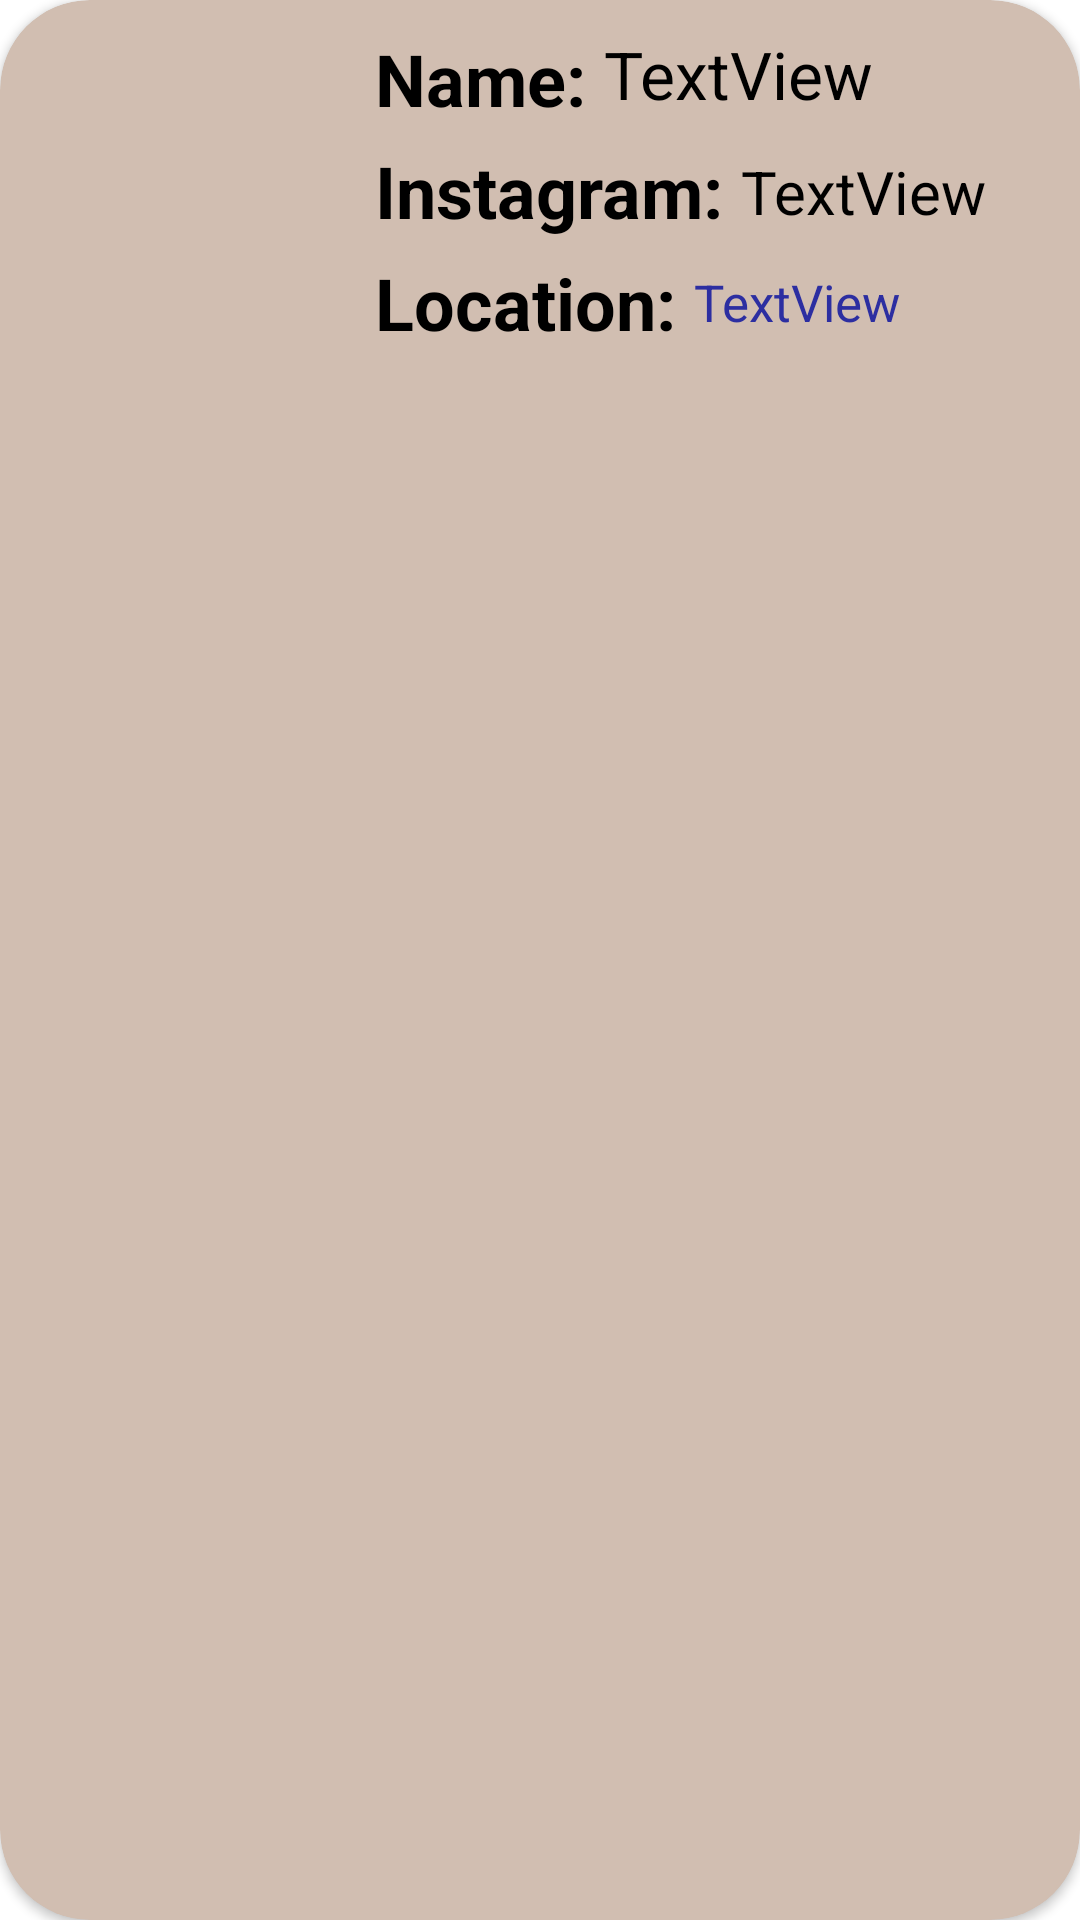

This screen was rendered from an Android layout file. Write that file and the resources it references.
<!-- AndroidManifest.xml: application theme Theme.Foodtrucks -->
<!-- res/layout/foodtruck_list.xml -->
<?xml version="1.0" encoding="utf-8"?>
<androidx.cardview.widget.CardView xmlns:android="http://schemas.android.com/apk/res/android"
    xmlns:app="http://schemas.android.com/apk/res-auto"
    xmlns:tools="http://schemas.android.com/tools"
    android:layout_width="match_parent"
    android:layout_height="wrap_content"
    android:layout_marginTop="6dp"
    app:cardBackgroundColor="#d1beb1"
    app:cardCornerRadius="30dp">

    <RelativeLayout
        android:layout_width="match_parent"
        android:layout_height="match_parent"
        android:layout_marginBottom="3dp">


        <ImageView
            android:id="@+id/imageViewcuisines"
            android:layout_width="100dp"
            android:layout_height="100dp"
            android:layout_alignParentStart="true"
            android:layout_alignParentTop="true"
            android:layout_marginStart="15dp"
            android:layout_marginTop="14dp"
            android:layout_marginBottom="10dp"
            tools:srcCompat="@tools:sample/avatars" />

        <TextView
            android:id="@+id/textViewnametruck2"
            android:layout_width="wrap_content"
            android:layout_height="wrap_content"
            android:layout_alignParentTop="true"
            android:layout_marginStart="6dp"
            android:layout_marginTop="10dp"
            android:layout_toEndOf="@+id/textViewnametruck1"
            android:text="TextView"
            android:textColor="#000000"
            android:textSize="22dp" />

        <TextView
            android:id="@+id/textViewsocial2"
            android:layout_width="wrap_content"
            android:layout_height="wrap_content"
            android:layout_below="@+id/textViewnametruck2"
            android:layout_marginStart="6dp"
            android:layout_marginTop="11dp"
            android:layout_toEndOf="@+id/textViewsocial1"
            android:text="TextView"
            android:textColor="#000000"
            android:textSize="20dp" />

        <TextView
            android:id="@+id/textViewLocation2"
            android:layout_width="wrap_content"
            android:layout_height="wrap_content"
            android:layout_below="@+id/textViewsocial2"
            android:layout_marginStart="6dp"
            android:layout_marginTop="12dp"
            android:layout_toEndOf="@+id/textViewLocation1"
            android:text="TextView"
            android:textColor="#2C2EA1"
            android:textSize="17dp" />

        <TextView
            android:id="@+id/textViewnametruck1"
            android:layout_width="wrap_content"
            android:layout_height="wrap_content"
            android:layout_alignParentTop="true"
            android:layout_marginStart="10dp"
            android:layout_marginTop="10dp"
            android:layout_toEndOf="@+id/imageViewcuisines"
            android:text="Name:"
            android:textColor="#000000"
            android:textSize="24sp"
            android:textStyle="bold" />

        <TextView
            android:id="@+id/textViewsocial1"
            android:layout_width="wrap_content"
            android:layout_height="wrap_content"
            android:layout_below="@+id/textViewnametruck1"
            android:layout_marginStart="10dp"
            android:layout_marginTop="5dp"
            android:layout_toEndOf="@+id/imageViewcuisines"
            android:text="Instagram:"
            android:textColor="#000000"
            android:textSize="24sp"
            android:textStyle="bold" />

        <TextView
            android:id="@+id/textViewLocation1"
            android:layout_width="wrap_content"
            android:layout_height="wrap_content"
            android:layout_below="@+id/textViewsocial1"
            android:layout_marginStart="10dp"
            android:layout_marginTop="5dp"
            android:layout_toEndOf="@+id/imageViewcuisines"
            android:text="Location:"
            android:textColor="#000000"
            android:textSize="24sp"
            android:textStyle="bold" />
    </RelativeLayout>
</androidx.cardview.widget.CardView>
<!-- resources referenced by this layout -->
<resources>
  <style name="Theme.Foodtrucks" parent="Theme.MaterialComponents.DayNight.NoActionBar">
          
          <item name="colorPrimary">#e1cbbc</item>
          <item name="colorPrimaryVariant">#a98770</item>
          <item name="colorOnPrimary">@color/white</item>
          
          <item name="colorSecondary">@color/teal_200</item>
          <item name="colorSecondaryVariant">@color/teal_700</item>
          <item name="colorOnSecondary">@color/black</item>
          
          <item name="android:statusBarColor" tools:targetApi="l">?attr/colorPrimaryVariant</item>
          
      </style>
  <!-- not gathered from this repository: default colours our renderer supplied (Android Studio template values) -->
  <color name="teal_200">#FF03DAC5</color>
  <color name="teal_700">#FF018786</color>
  <color name="black">#FF000000</color>
  <color name="white">#FFFFFFFF</color>
</resources>
